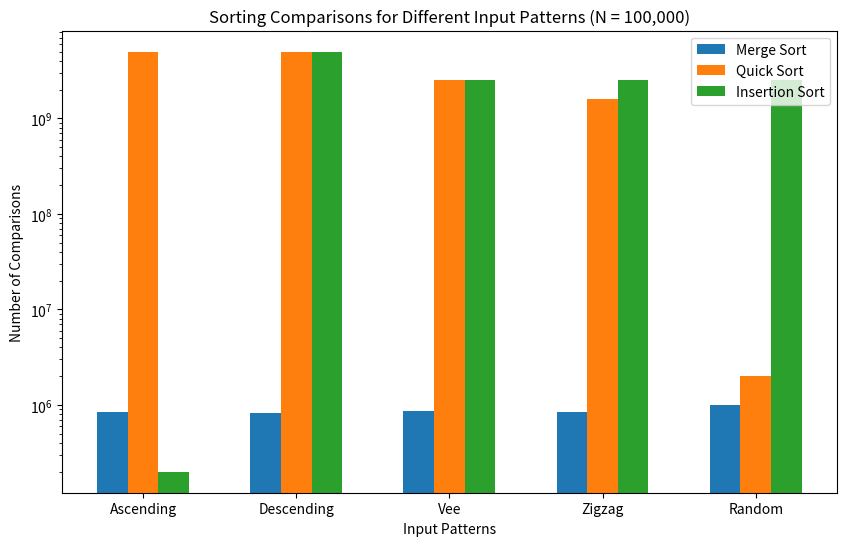
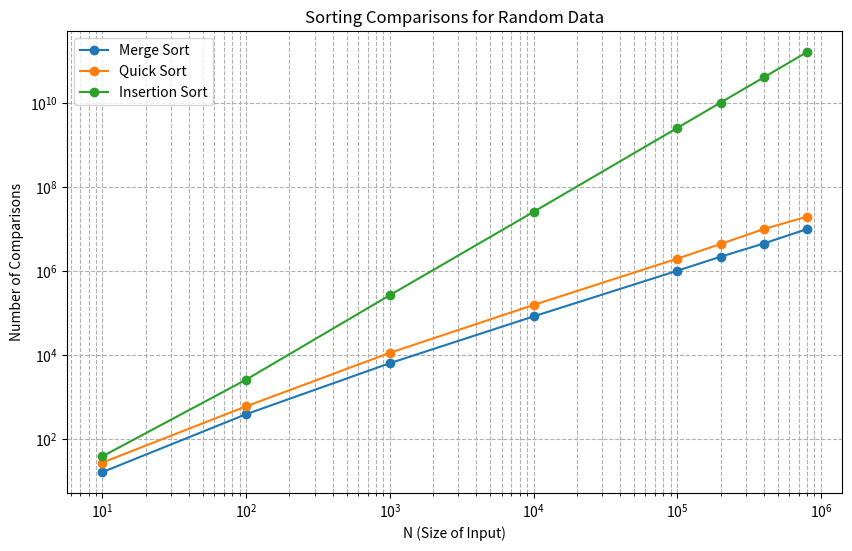

Here is the Python script that generated these plots, in order:
# Python script for sorting algorithm analysis with matplotlib
# Script assistance provided by OpenAI's ChatGPT
# October 31, 2024
import matplotlib.pyplot as plt
import numpy as np

# Data from the first table
input_patterns = ["Ascending", "Descending", "Vee", "Zigzag", "Random"]
merge_sort_100k = [853904, 815024, 859464, 836672, 994383]
quick_sort_100k = [4999950000, 4999950000, 2500000000, 1584664015, 2003731]
insertion_sort_100k = [199998, 4999950000, 2500099998, 2500199996, 2499769285]

# Data from the second table
n_values = [10, 100, 1000, 10000, 100000, 200000, 400000, 800000]
merge_sort_random = [16, 382, 6269, 81362, 993720, 2144152, 4427496, 9783203]
quick_sort_random = [27, 588, 11058, 152424, 1928530, 4301698, 9799198, 19267322]
insertion_sort_random = [
    38,
    2546,
    261232,
    25110509,
    2497215209,
    10004997070,
    39967955117,
    159978254596,
]

# Step 1: Create the Bar Chart for the First Table
plt.figure(figsize=(10, 6))
bar_width = 0.2
x = np.arange(len(input_patterns))

# Plot each sorting algorithm with a different color
plt.bar(x - bar_width, merge_sort_100k, width=bar_width, label="Merge Sort")
plt.bar(x, quick_sort_100k, width=bar_width, label="Quick Sort")
plt.bar(x + bar_width, insertion_sort_100k, width=bar_width, label="Insertion Sort")

plt.xlabel("Input Patterns")
plt.ylabel("Number of Comparisons")
plt.title("Sorting Comparisons for Different Input Patterns (N = 100,000)")
plt.xticks(x, input_patterns)
plt.legend()
plt.yscale("log")  # Log scale for better readability of large numbers
plt.show()

# Step 2: Create the Line Chart for the Second Table
plt.figure(figsize=(10, 6))

# Plot each sorting algorithm with a different line
plt.plot(n_values, merge_sort_random, marker="o", label="Merge Sort")
plt.plot(n_values, quick_sort_random, marker="o", label="Quick Sort")
plt.plot(n_values, insertion_sort_random, marker="o", label="Insertion Sort")

plt.xlabel("N (Size of Input)")
plt.ylabel("Number of Comparisons")
plt.title("Sorting Comparisons for Random Data")
plt.legend()
plt.xscale("log")
plt.yscale("log")  # Log-log scale for better readability across large ranges
plt.grid(True, which="both", ls="--")
plt.show()
